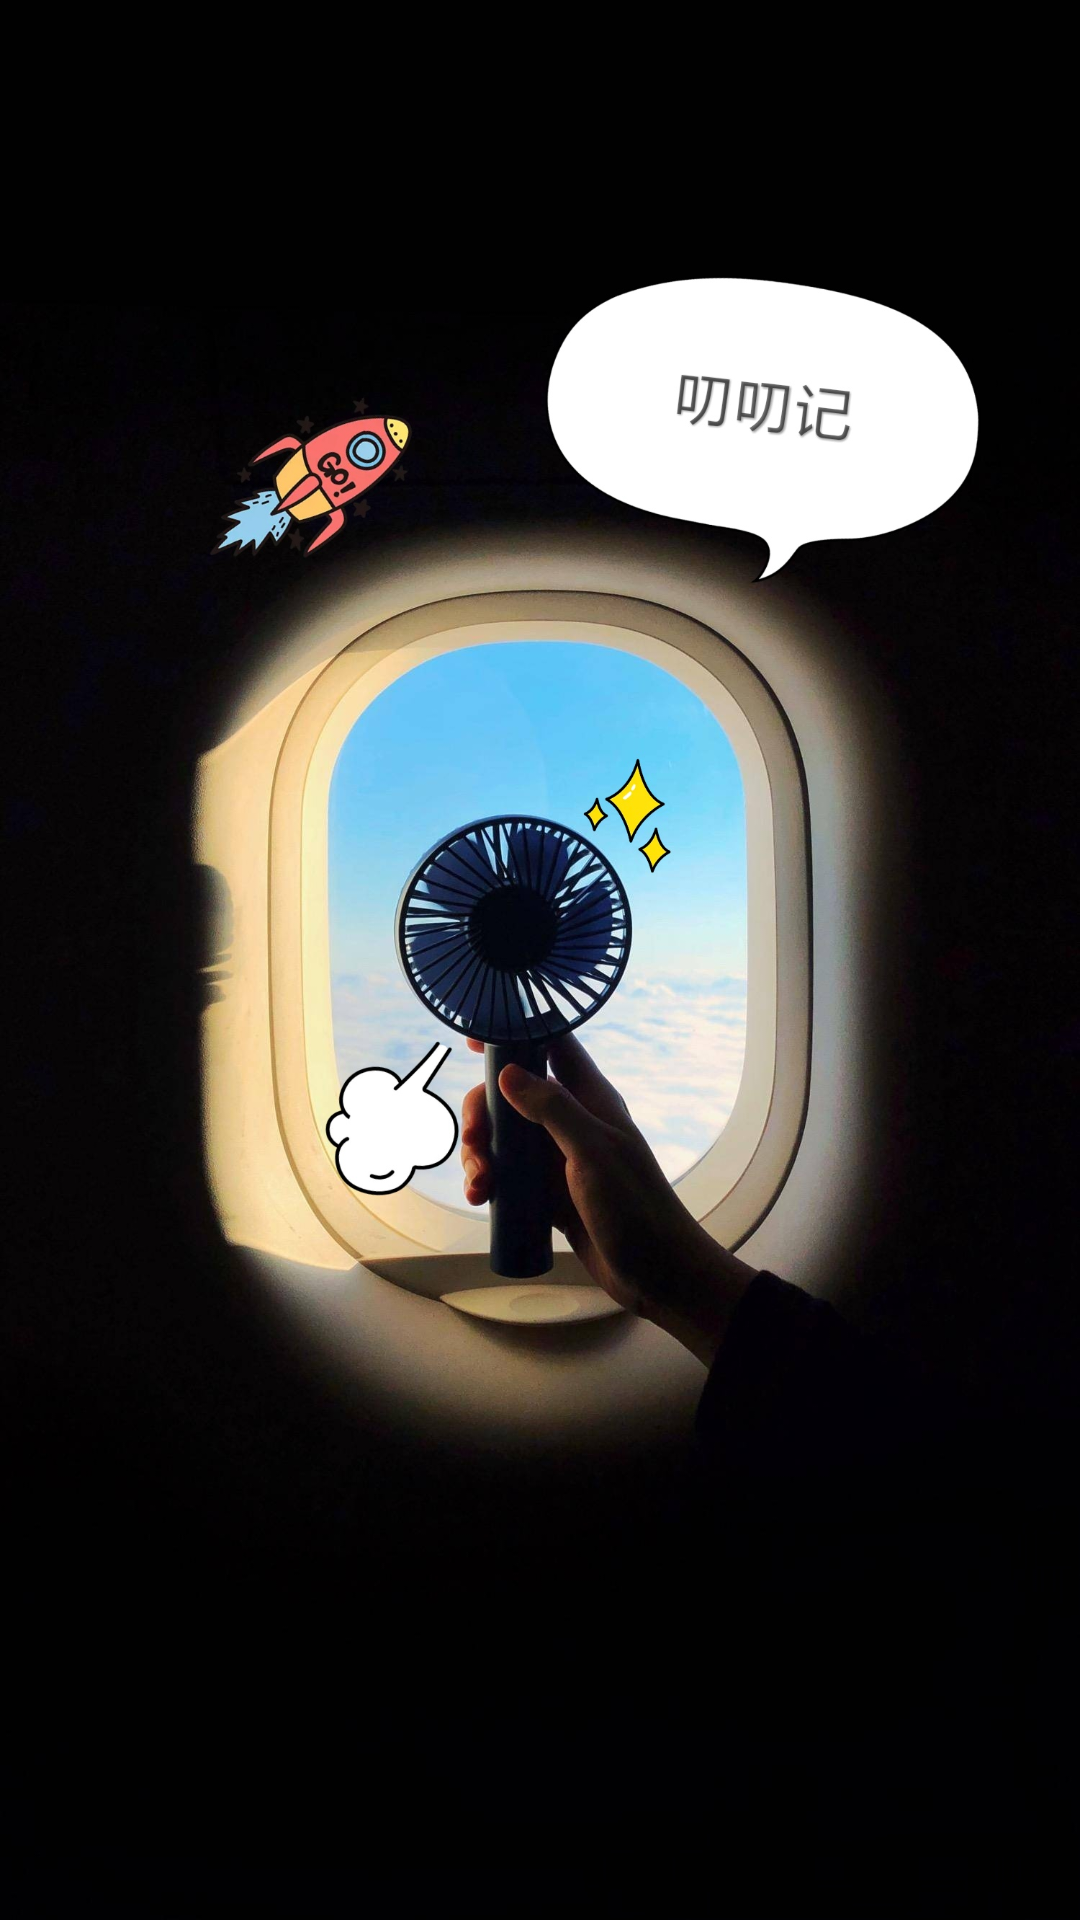

Android layout source for this screen:
<!-- AndroidManifest.xml: application theme AppTheme.Base -->
<!-- res/layout/activity_splash.xml -->
<?xml version="1.0" encoding="utf-8"?>
<android.support.constraint.ConstraintLayout xmlns:android="http://schemas.android.com/apk/res/android"
    xmlns:app="http://schemas.android.com/apk/res-auto"
    xmlns:tools="http://schemas.android.com/tools"
    android:layout_width="match_parent"
    android:layout_height="match_parent"
    tools:context=".Splash">

    <ImageView
        android:layout_width="match_parent"
        android:layout_height="match_parent"
        android:background="@mipmap/splash"/>

</android.support.constraint.ConstraintLayout>
<!-- resources referenced by this layout -->
<resources>
  <!-- mipmap splash: png bitmap (mipmap-hdpi, 269622 bytes) -->
  <style name="AppTheme.Base" parent="Theme.AppCompat.NoActionBar">
          
          <item name="windowActionBar">false</item>
  
  
          <item name="colorPrimary">@color/colorPrimary</item>
          <item name="colorPrimaryDark">@color/colorAccent</item>
          <item name="colorAccent">@color/colorAccent</item>
          <item name="android:windowBackground">@color/md_black_1000</item>
          <item name="android:windowContentOverlay">@null</item>
      </style>
  <color name="colorPrimary">#9576fc</color>
  <color name="colorAccent">#9576fc</color>
  <color name="md_black_1000">#3C3D50</color>
</resources>
